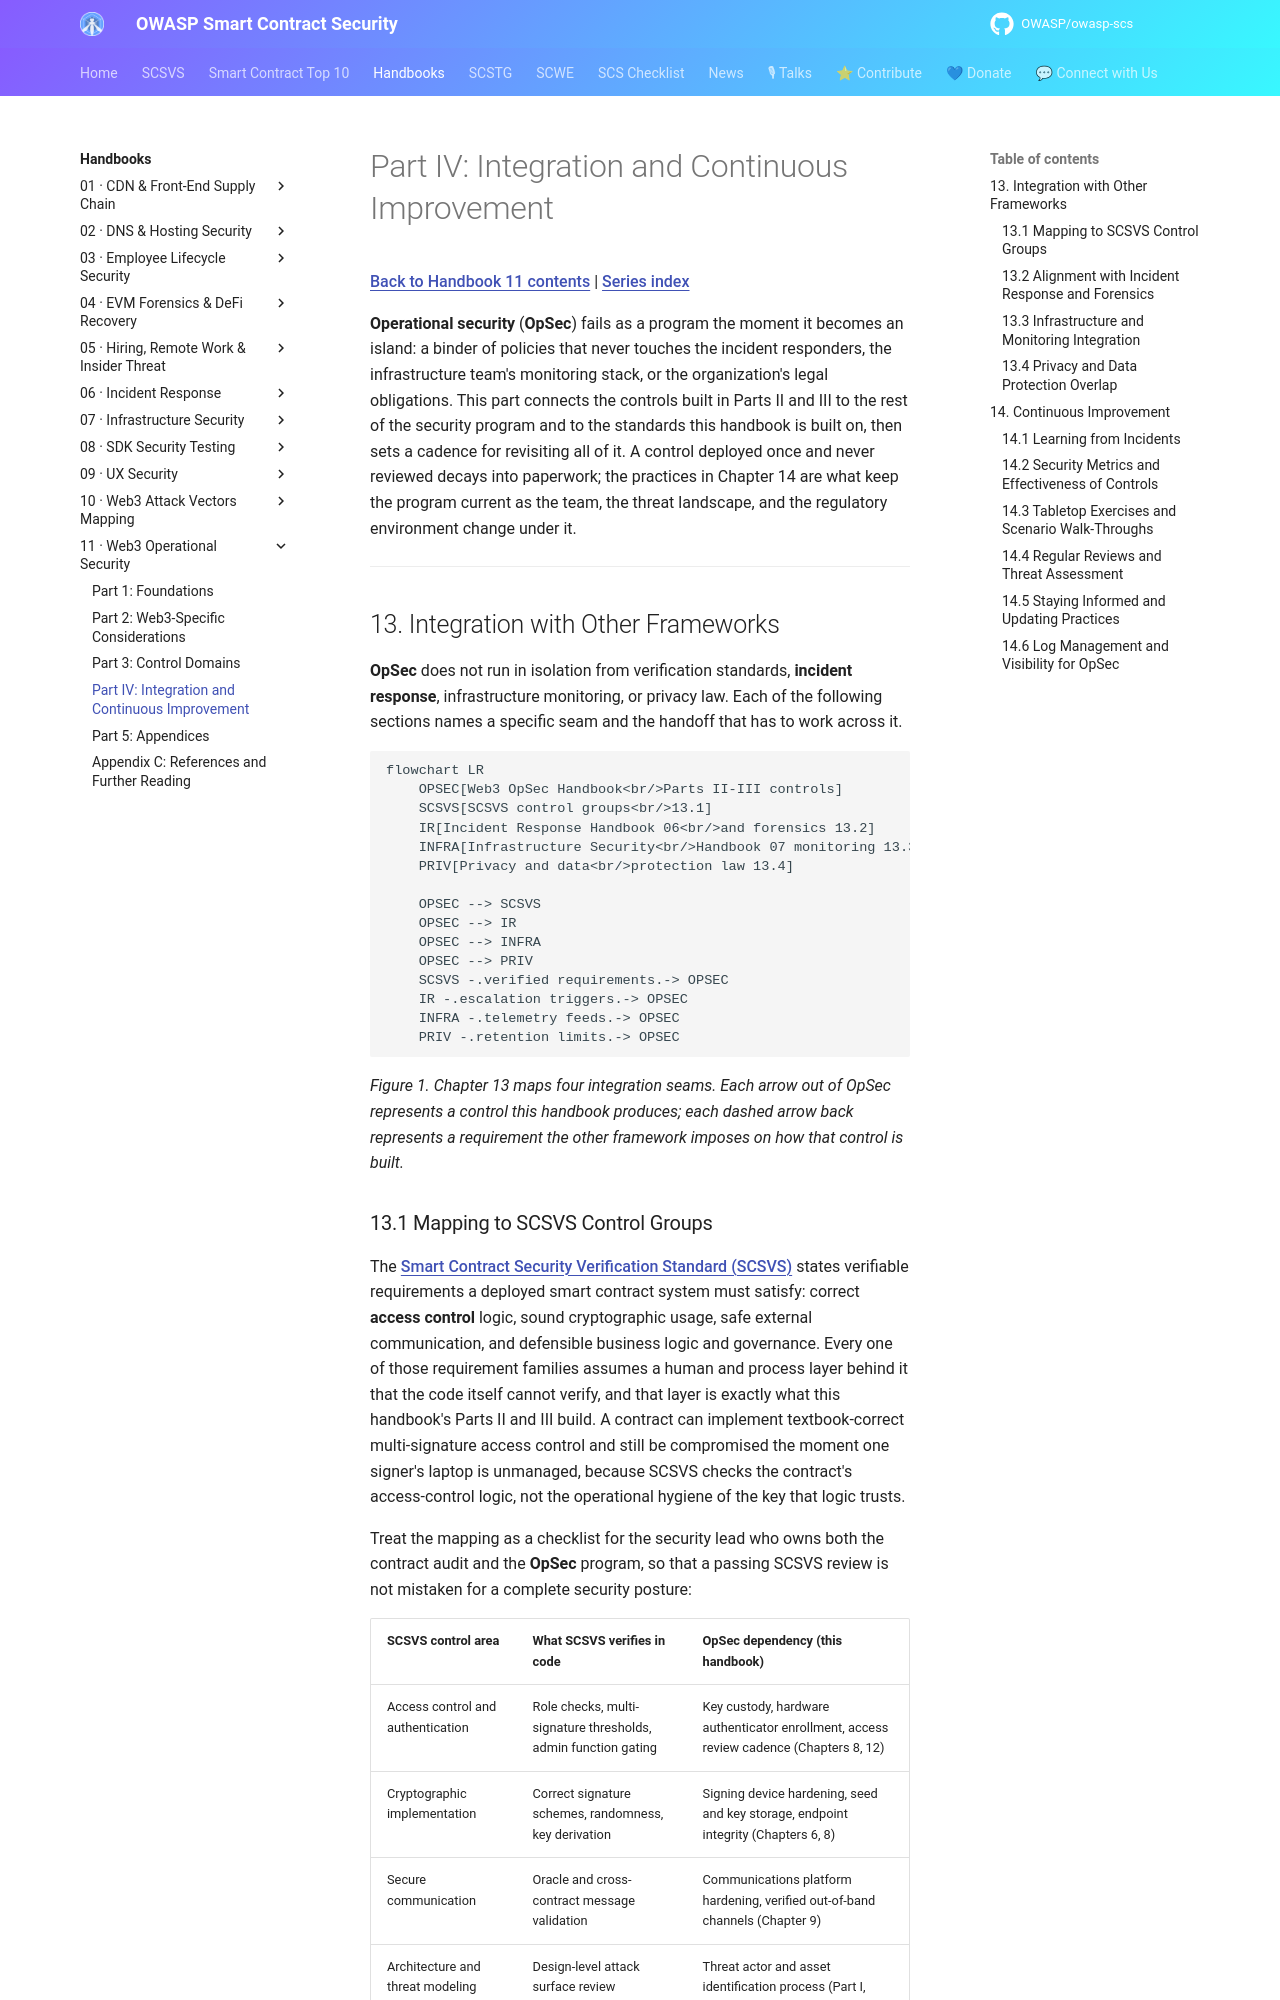

repository: OWASP/owasp-scs · page: handbooks/11-opsec-in-web3/part4-integration-and-continuous/index.html · generator: mkdocs

# Part IV: Integration and Continuous Improvement

[Back to Handbook 11 contents](index.md) | [Series index](../index.md)

**Operational security** (**OpSec**) fails as a program the moment it becomes an island: a binder of policies that never touches the incident responders, the infrastructure team's monitoring stack, or the organization's legal obligations. This part connects the controls built in Parts II and III to the rest of the security program and to the standards this handbook is built on, then sets a cadence for revisiting all of it. A control deployed once and never reviewed decays into paperwork; the practices in Chapter 14 are what keep the program current as the team, the threat landscape, and the regulatory environment change under it.

---

## 13. Integration with Other Frameworks

**OpSec** does not run in isolation from verification standards, **incident response**, infrastructure monitoring, or privacy law. Each of the following sections names a specific seam and the handoff that has to work across it.

```mermaid
flowchart LR
    OPSEC[Web3 OpSec Handbook<br/>Parts II-III controls]
    SCSVS[SCSVS control groups<br/>13.1]
    IR[Incident Response Handbook 06<br/>and forensics 13.2]
    INFRA[Infrastructure Security<br/>Handbook 07 monitoring 13.3]
    PRIV[Privacy and data<br/>protection law 13.4]

    OPSEC --> SCSVS
    OPSEC --> IR
    OPSEC --> INFRA
    OPSEC --> PRIV
    SCSVS -.verified requirements.-> OPSEC
    IR -.escalation triggers.-> OPSEC
    INFRA -.telemetry feeds.-> OPSEC
    PRIV -.retention limits.-> OPSEC
```

*Figure 1. Chapter 13 maps four integration seams. Each arrow out of OpSec represents a control this handbook produces; each dashed arrow back represents a requirement the other framework imposes on how that control is built.*
